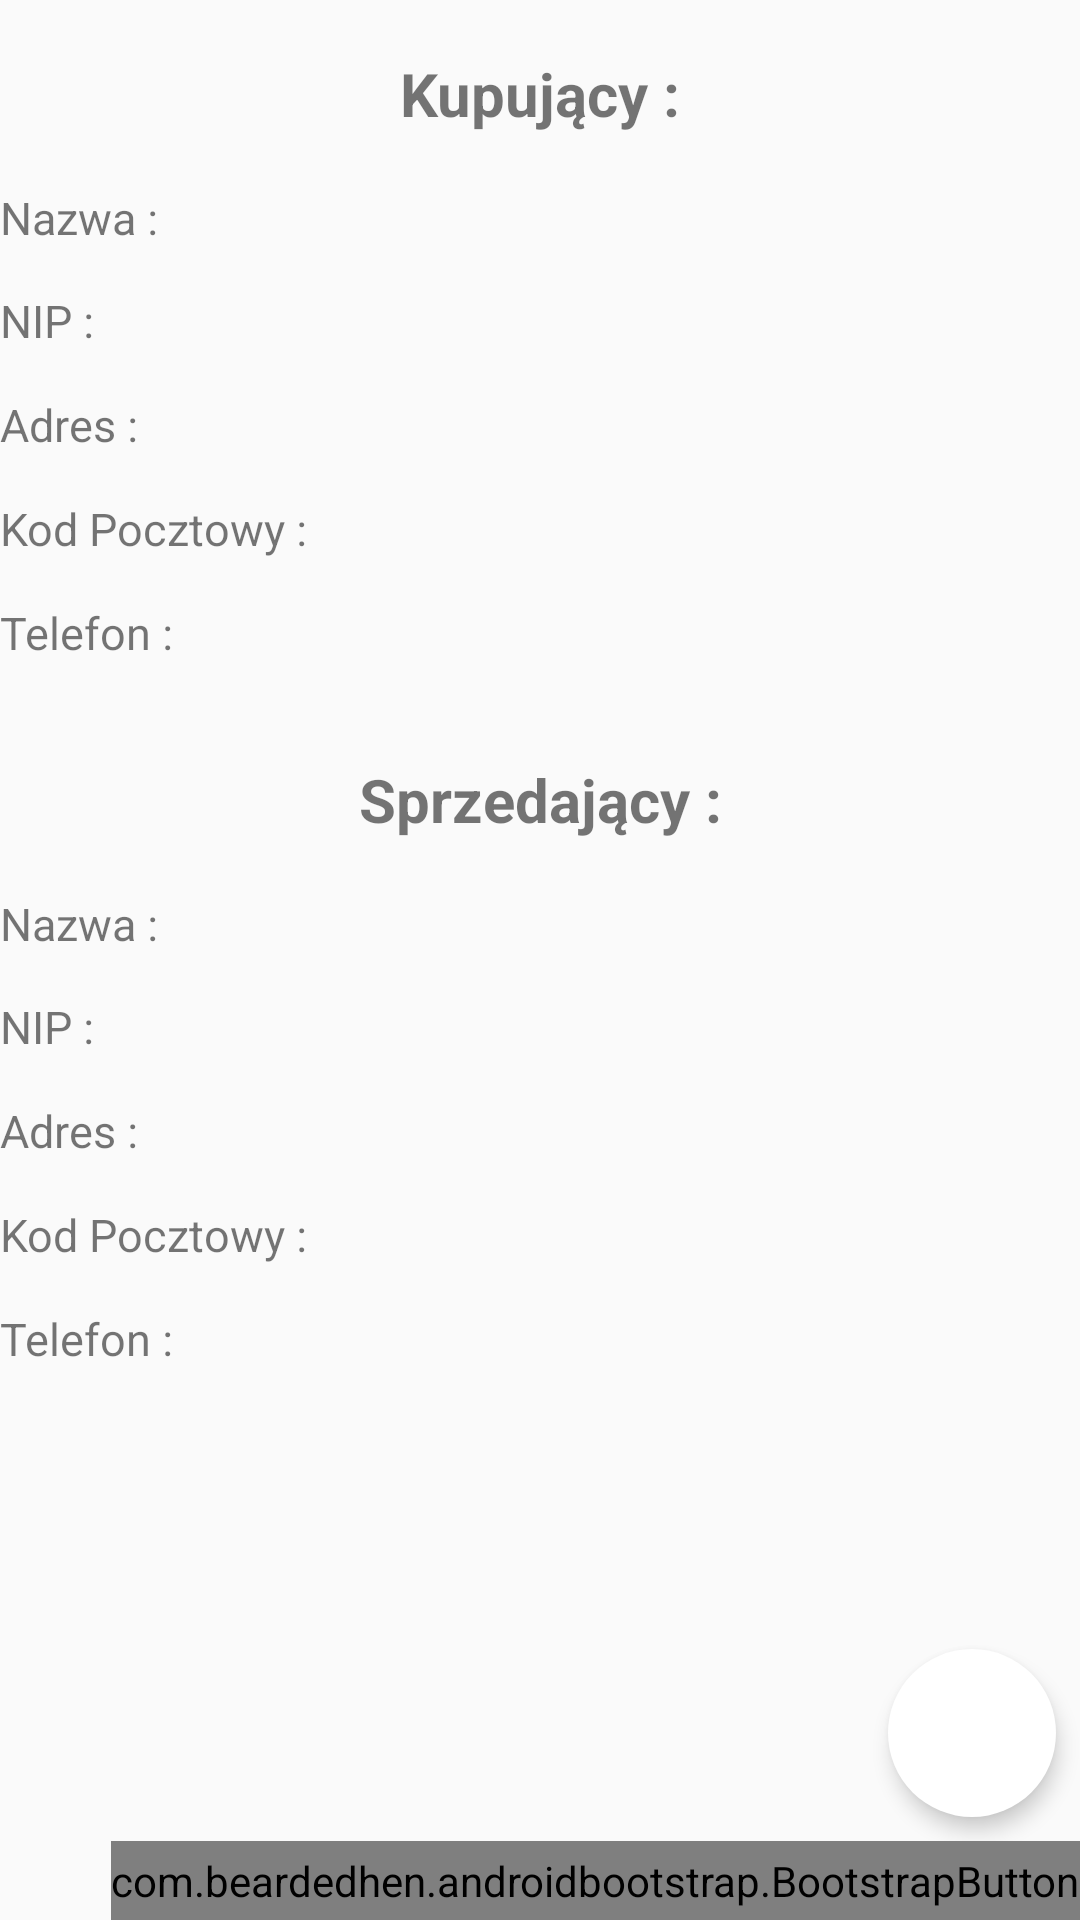

Android layout source for this screen:
<!-- AndroidManifest.xml: application theme AppTheme -->
<!-- res/layout/invoice_activity.xml -->
<?xml version="1.0" encoding="utf-8"?>
<LinearLayout
        android:layout_width="match_parent" xmlns:app="http://schemas.android.com/apk/res-auto"
        android:orientation="vertical"
        android:layout_height="match_parent" android:layout_marginTop="8dp"
        app:layout_constraintTop_toTopOf="parent" app:layout_constraintStart_toStartOf="parent"
        android:layout_marginStart="8dp" android:layout_marginBottom="8dp"
        app:layout_constraintBottom_toBottomOf="parent" app:layout_constraintEnd_toEndOf="parent"
        android:layout_marginEnd="8dp" xmlns:android="http://schemas.android.com/apk/res/android">



    <LinearLayout
            android:layout_width="match_parent"
            android:orientation="vertical"
            android:layout_weight="1.5"
            android:onClick="buyerOnClick"
            android:layout_height="wrap_content">
        <TextView android:layout_width="match_parent"
                  android:layout_height="wrap_content"
                  android:gravity="center"
                  android:textStyle="bold"
                  android:textSize="20sp"
                  android:layout_weight="5"
                  android:text="Kupujący :"/>

        <TextView android:layout_width="match_parent"
                  android:layout_height="wrap_content"
                  android:layout_weight="2"
                  android:id="@+id/buyerNameText"
                  android:textSize="15sp"
                  android:text="Nazwa :"/>


        <TextView android:layout_width="match_parent"
                  android:layout_height="wrap_content"
                  android:layout_weight="2"
                  android:textSize="15sp"
                  android:id="@+id/buyerNIPText"
                  android:text="NIP :"/>

        <TextView android:layout_width="match_parent"
                  android:layout_height="wrap_content"
                  android:layout_weight="2"
                  android:id="@+id/buyerAdressText"
                  android:textSize="15sp"
                  android:text="Adres :"/>

        <TextView android:layout_width="match_parent"
                  android:layout_height="wrap_content"
                  android:id="@+id/buyerPostalText"
                  android:layout_weight="2"
                  android:textSize="15sp"
                  android:text="Kod Pocztowy :"/>

        <TextView android:layout_width="match_parent"
                  android:layout_height="wrap_content"
                  android:id="@+id/buyerPhoneText"
                  android:layout_weight="2"
                  android:textSize="15sp"
                  android:text="Telefon :"/>
    </LinearLayout>

    <LinearLayout
            android:layout_width="match_parent"
            android:orientation="vertical"
            android:layout_weight="1.5"
            android:onClick="dealerOnClick"
            android:layout_height="wrap_content">

        <TextView android:layout_width="match_parent"
                  android:layout_height="wrap_content"
                  android:gravity="center"
                  android:textStyle="bold"
                  android:textSize="20sp"
                  android:layout_weight="5"
                  android:text="Sprzedający :"/>

        <TextView android:layout_width="match_parent"
                  android:layout_height="wrap_content"
                  android:layout_weight="2"
                  android:id="@+id/dealerNameText"
                  android:textSize="15sp"

                  android:text="Nazwa :"/>


        <TextView android:layout_width="match_parent"
                  android:layout_height="wrap_content"
                  android:id="@+id/dealerNIPText"
                  android:layout_weight="2"
                  android:textSize="15sp"
                  android:text="NIP :"/>

        <TextView android:layout_width="match_parent"
                  android:layout_height="wrap_content"
                  android:id="@+id/dealerAdressText"
                  android:layout_weight="2"
                  android:textSize="15sp"
                  android:text="Adres :"/>

        <TextView android:layout_width="match_parent"
                  android:layout_height="wrap_content"
                  android:id="@+id/dealerPostalText"
                  android:layout_weight="2"
                  android:textSize="15sp"
                  android:text="Kod Pocztowy :"/>

        <TextView android:layout_width="match_parent"
                  android:layout_height="wrap_content"
                  android:id="@+id/dealerPhoneText"
                  android:layout_weight="2"
                  android:textSize="15sp"
                  android:text="Telefon :"/>
    </LinearLayout>



    <android.support.constraint.ConstraintLayout
            xmlns:android="http://schemas.android.com/apk/res/android"
            xmlns:app="http://schemas.android.com/apk/res-auto" xmlns:tools="http://schemas.android.com/tools"
            android:layout_width="match_parent"
            android:layout_height="wrap_content"
            android:layout_weight="1"
            android:gravity="center_horizontal"
            android:orientation="vertical">



        <ListView android:layout_width="match_parent"
                  android:layout_height="match_parent"
                  android:id="@+id/itemListView"
                  app:layout_constraintBottom_toBottomOf="parent"
                  app:layout_constraintStart_toStartOf="parent"
                  app:layout_constraintEnd_toEndOf="parent"
                  app:layout_constraintHorizontal_bias="0.0"
                  app:layout_constraintTop_toBottomOf="parent"/>

        <android.support.design.widget.FloatingActionButton
                android:id="@+id/floatingActionBar"
                android:layout_width="wrap_content"
                android:layout_height="wrap_content"
                android:layout_alignParentBottom="true"
                android:layout_alignParentEnd="true"
                android:backgroundTint="#ffffff"
                android:clickable="true"
                app:borderWidth="0dp"
                app:fabSize="normal"
                android:scaleType="center"
                android:onClick="itemFABOnClick"
                app:maxImageSize="62dp"
                android:background="#ffffff"
                android:src="@drawable/round_add_circle_black_48"
                app:elevation="4dp" android:layout_marginTop="8dp"
                app:layout_constraintTop_toTopOf="parent"
                android:layout_marginEnd="8dp"
                app:layout_constraintEnd_toEndOf="parent"
                android:layout_marginStart="8dp"
                app:layout_constraintStart_toStartOf="parent"
                android:layout_marginBottom="8dp"
                app:layout_constraintBottom_toBottomOf="parent"
                app:layout_constraintHorizontal_bias="1.0"
                app:layout_constraintVertical_bias="1.0"
                android:focusable="true"/>


    </android.support.constraint.ConstraintLayout>

    <com.beardedhen.androidbootstrap.BootstrapButton
            android:layout_width="wrap_content"
            android:layout_height="wrap_content"
            android:layout_weight="0.1"
            android:layout_gravity="end"
            android:onClick="generateOnClick"
            android:id="@+id/generate"
            android:text="GENERUJ"
    />



</LinearLayout>
<!-- resources referenced by this layout -->
<resources>
  <style name="AppTheme" parent="Theme.AppCompat.Light.DarkActionBar">
          
          <item name="colorPrimary">@color/more_blue</item>
          <item name="colorPrimaryDark">@color/blue</item>
          <item name="colorAccent">@color/blue</item>
      </style>
  <color name="more_blue">#3f4d8f</color>
  <color name="blue">#2f3c7e</color>
</resources>
